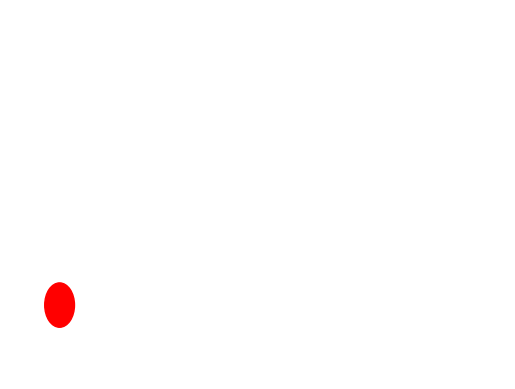

Generate this figure with matplotlib:
import matplotlib.pyplot as plt
from matplotlib.animation import FuncAnimation

# Create window
fig, ax = plt.subplots()
ax.set_xlim(0, 10)
ax.set_ylim(0, 5)
ax.axis('off')

# Ball
ball = plt.Circle((1, 1), 0.3, color='red')
ax.add_patch(ball)

# Speed
dx, dy = 0.05, 0.05
x, y = 1, 1

# Animation function
def bounce(frame):
    global x, y, dx, dy

    x += dx
    y += dy

    # Bounce from walls
    if x <= 0.3 or x >= 9.7:
        dx = -dx
    if y <= 0.3 or y >= 4.7:
        dy = -dy

    ball.center = (x, y)
    return ball,

# Animate
ani = FuncAnimation(fig, bounce, frames=300, interval=20)

plt.show()
